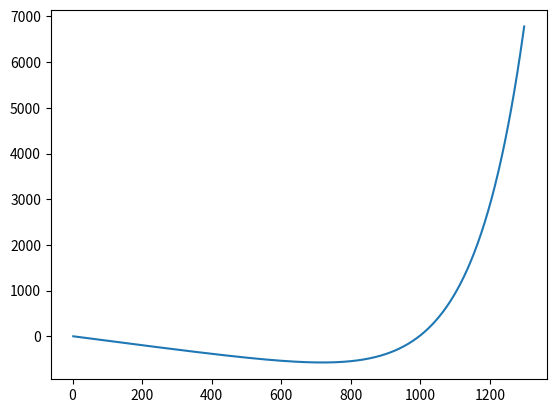

This figure's Python source:
import matplotlib.pyplot as plt
import math
import sys


y = 2**(1/100)
print(' '.join("{}:{}".format(i, y**(i-1)-i) for i in range(2,100)))
n = range(2,1300)
plt.plot(n, [y**(i-1)-i for i in n])
plt.show()

#a = 1
#b = 2
#x = []
#y = []
#range_ = range(2,100001)
#for k in range_:
#    f_ = f(k, a, b)
#    if f_ > 0:
#        x += [k]
#        y += [f_]
#        sys.stdout.write("({} {}) ".format(x, y))
#
#plt.plot(x, y, 'r,')
#plt.ylabel("f")
#plt.show()
#
#
